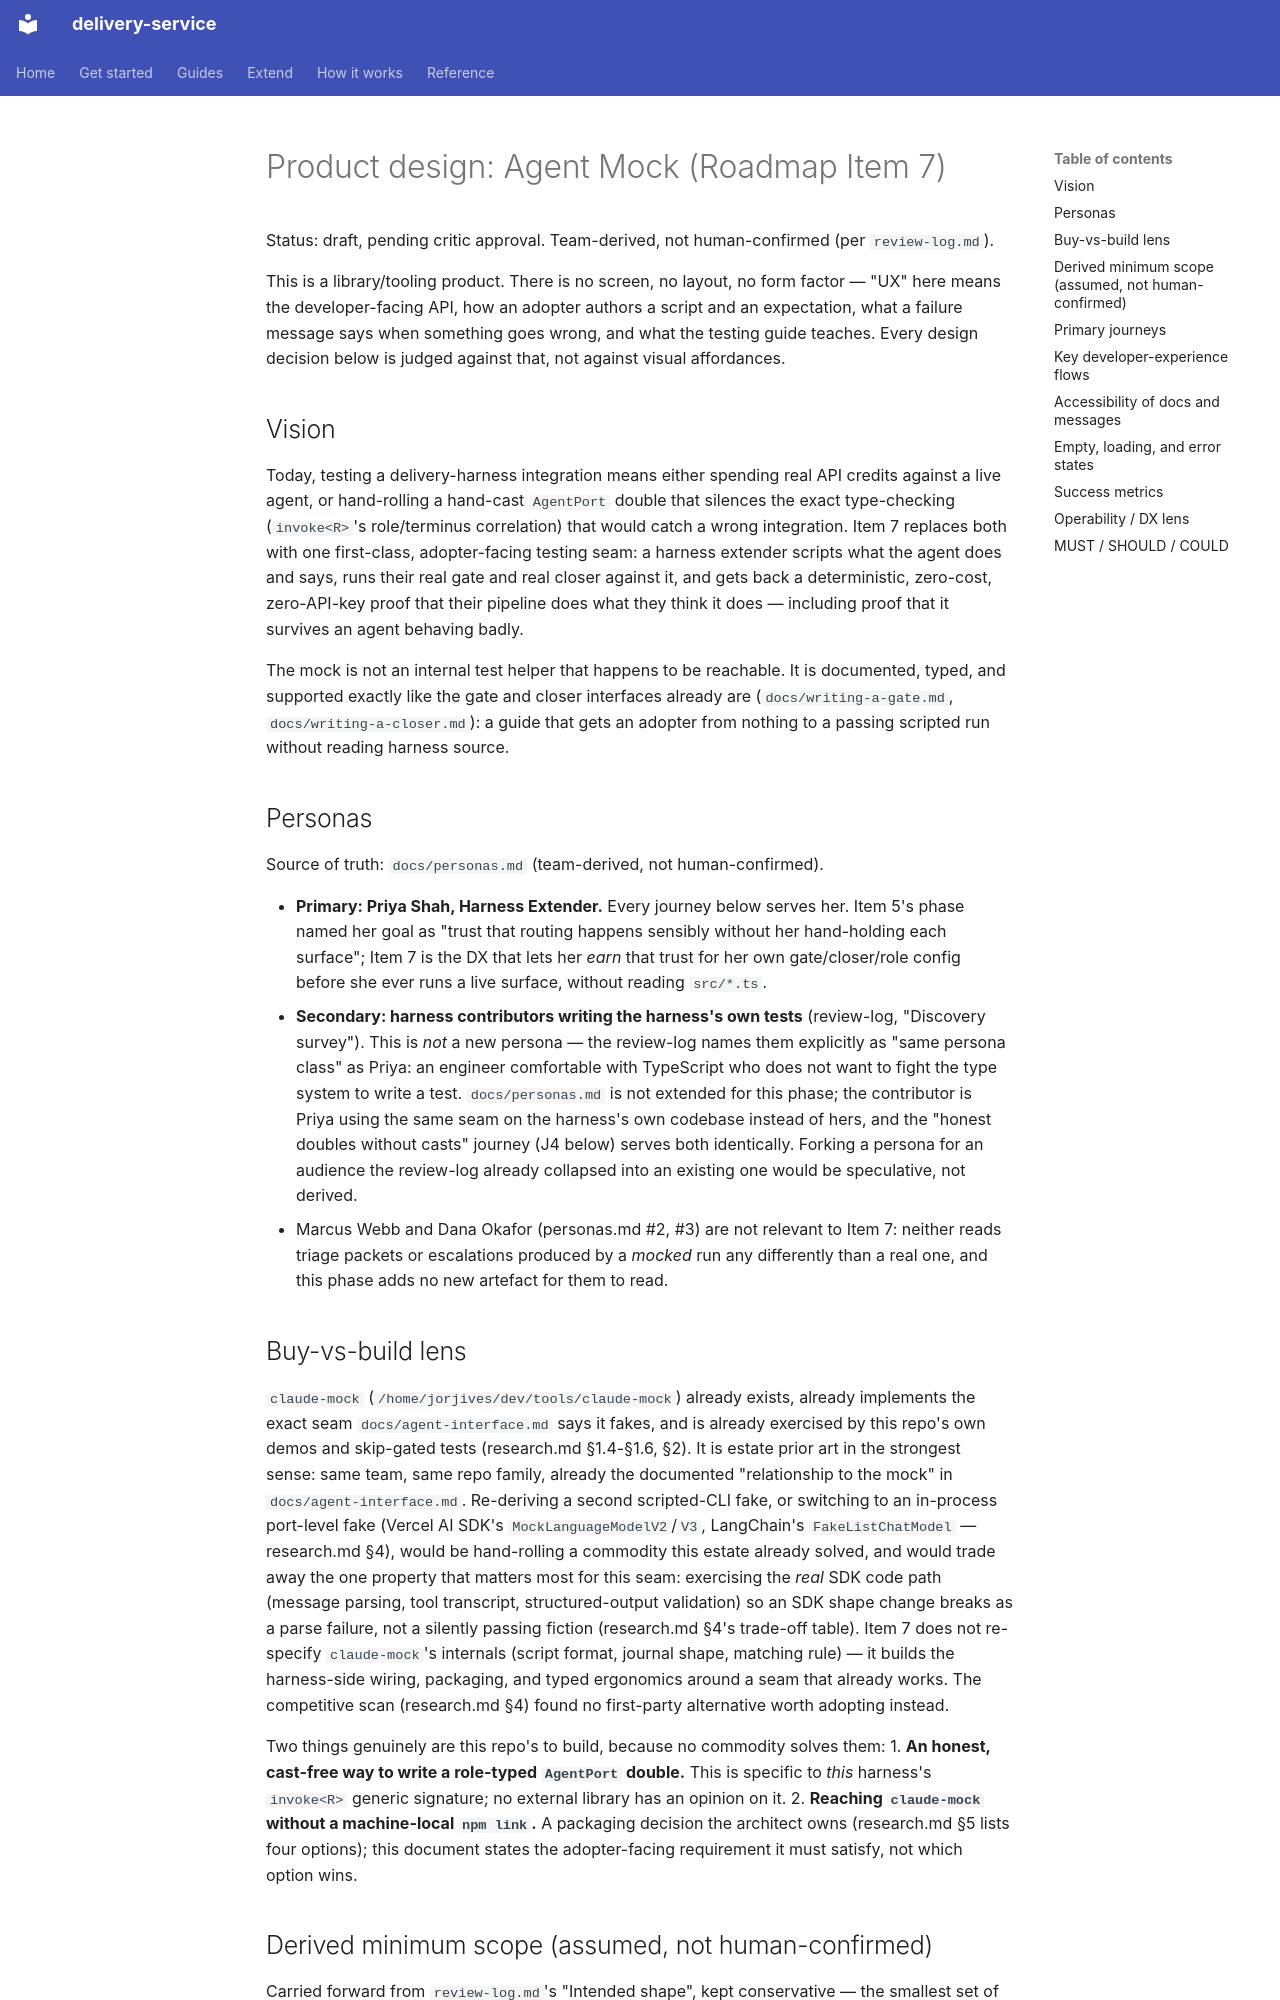

repository: jorjives/delivery-service · page: prd/2026-09-13-agent-mock/product-design/index.html · generator: mkdocs

# Product design: Agent Mock (Roadmap Item 7)

Status: draft, pending critic approval. Team-derived, not human-confirmed (per
`review-log.md`).

This is a library/tooling product. There is no screen, no layout, no form
factor — "UX" here means the developer-facing API, how an adopter authors a
script and an expectation, what a failure message says when something goes
wrong, and what the testing guide teaches. Every design decision below is
judged against that, not against visual affordances.

## Vision

Today, testing a delivery-harness integration means either spending real API
credits against a live agent, or hand-rolling a hand-cast `AgentPort` double
that silences the exact type-checking (`invoke<R>`'s role/terminus
correlation) that would catch a wrong integration. Item 7 replaces both with
one first-class, adopter-facing testing seam: a harness extender scripts what
the agent does and says, runs their real gate and real closer against it, and
gets back a deterministic, zero-cost, zero-API-key proof that their pipeline
does what they think it does — including proof that it survives an agent
behaving badly.

The mock is not an internal test helper that happens to be reachable. It is
documented, typed, and supported exactly like the gate and closer interfaces
already are (`docs/writing-a-gate.md`, `docs/writing-a-closer.md`): a guide
that gets an adopter from nothing to a passing scripted run without reading
harness source.

## Personas

Source of truth: `docs/personas.md` (team-derived, not human-confirmed).

- **Primary: Priya Shah, Harness Extender.** Every journey below serves her.
  Item 5's phase named her goal as "trust that routing happens sensibly
  without her hand-holding each surface"; Item 7 is the DX that lets her
  *earn* that trust for her own gate/closer/role config before she ever runs
  a live surface, without reading `src/*.ts`.
- **Secondary: harness contributors writing the harness's own tests**
  (review-log, "Discovery survey"). This is *not* a new persona — the
  review-log names them explicitly as "same persona class" as Priya: an
  engineer comfortable with TypeScript who does not want to fight the type
  system to write a test. `docs/personas.md` is not extended for this phase;
  the contributor is Priya using the same seam on the harness's own codebase
  instead of hers, and the "honest doubles without casts" journey (J4 below)
  serves both identically. Forking a persona for an audience the review-log
  already collapsed into an existing one would be speculative, not derived.
- Marcus Webb and Dana Okafor (personas.md #2, #3) are not relevant to Item 7:
  neither reads triage packets or escalations produced by a *mocked* run any
  differently than a real one, and this phase adds no new artefact for them
  to read.

## Buy-vs-build lens

`claude-mock` (`/home/jorjives/dev/tools/claude-mock`) already exists,
already implements the exact seam `docs/agent-interface.md` says it fakes,
and is already exercised by this repo's own demos and skip-gated tests
(research.md §1.4-§1.6, §2). It is estate prior art in the strongest sense:
same team, same repo family, already the documented "relationship to the
mock" in `docs/agent-interface.md`. Re-deriving a second scripted-CLI fake, or
switching to an in-process port-level fake (Vercel AI SDK's
`MockLanguageModelV2`/`V3`, LangChain's `FakeListChatModel` — research.md §4),
would be hand-rolling a commodity this estate already solved, and would trade
away the one property that matters most for this seam: exercising the *real*
SDK code path (message parsing, tool transcript, structured-output
validation) so an SDK shape change breaks as a parse failure, not a silently
passing fiction (research.md §4's trade-off table). Item 7 does not
re-specify `claude-mock`'s internals (script format, journal shape, matching
rule) — it builds the harness-side wiring, packaging, and typed ergonomics
around a seam that already works. The competitive scan (research.md §4) found
no first-party alternative worth adopting instead.

Two things genuinely are this repo's to build, because no commodity solves
them:
1. **An honest, cast-free way to write a role-typed `AgentPort` double.**
   This is specific to *this* harness's `invoke<R>` generic signature; no
   external library has an opinion on it.
2. **Reaching `claude-mock` without a machine-local `npm link`.** A packaging
   decision the architect owns (research.md §5 lists four options); this
   document states the adopter-facing requirement it must satisfy, not which
   option wins.
